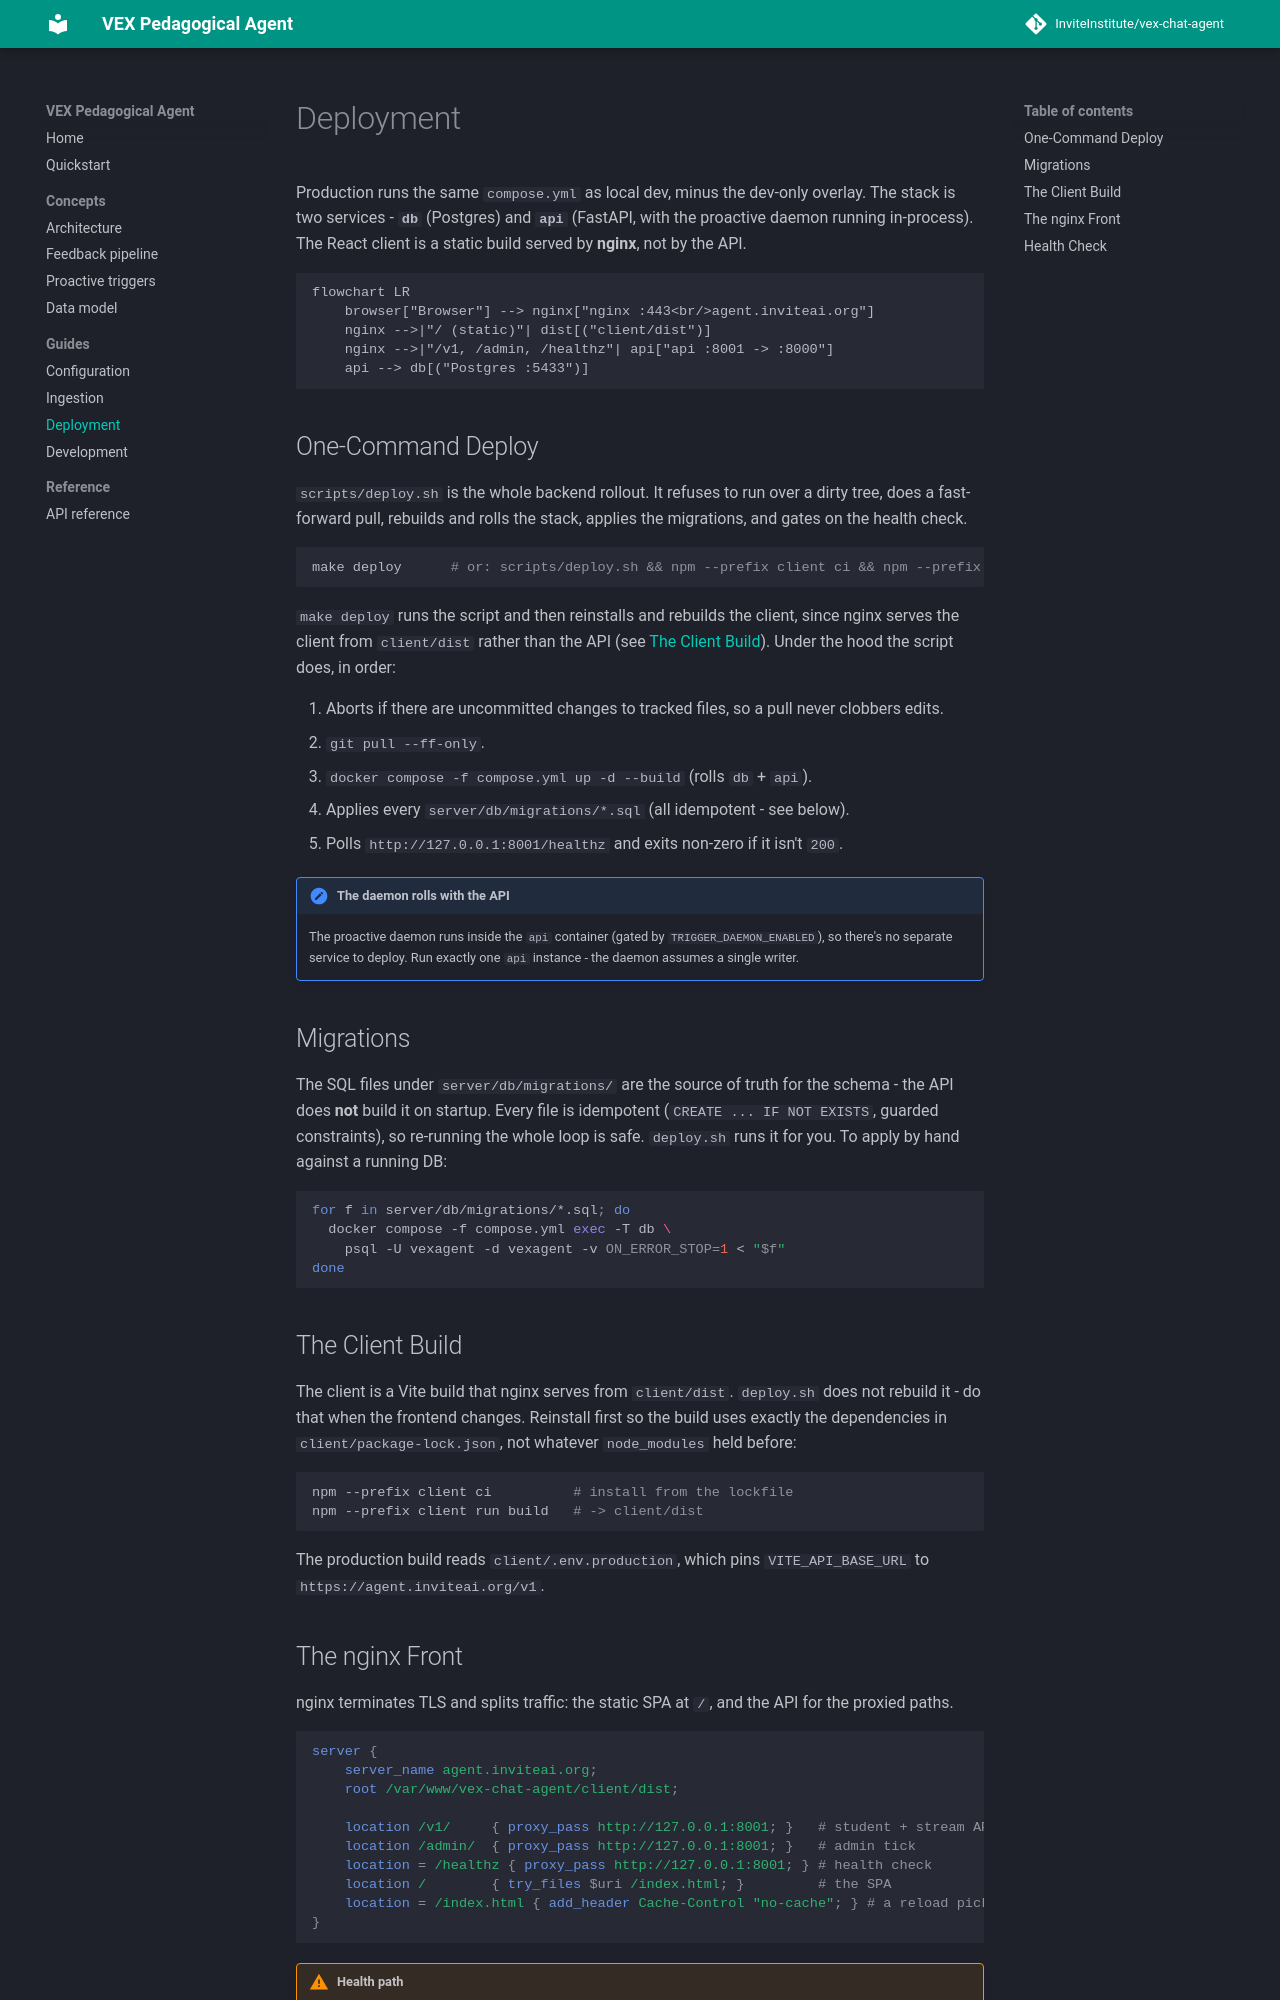

repository: InviteInstitute/vex-chat-agent · page: guides/deployment/index.html · generator: mkdocs

---
description: Rolling the stack with docker compose and scripts/deploy.sh, applying migrations, the nginx front, and the health gate.
---

# Deployment

Production runs the same `compose.yml` as local dev, minus the dev-only overlay. The
stack is two services - **`db`** (Postgres) and **`api`** (FastAPI, with the proactive
daemon running in-process). The React client is a static build served by **nginx**, not
by the API.

```mermaid
flowchart LR
    browser["Browser"] --> nginx["nginx :443<br/>agent.inviteai.org"]
    nginx -->|"/ (static)"| dist[("client/dist")]
    nginx -->|"/v1, /admin, /healthz"| api["api :8001 -> :8000"]
    api --> db[("Postgres :5433")]
```

## One-Command Deploy

`scripts/deploy.sh` is the whole backend rollout. It refuses to run over a dirty tree,
does a fast-forward pull, rebuilds and rolls the stack, applies the migrations, and gates
on the health check.

```bash
make deploy      # or: scripts/deploy.sh && npm --prefix client ci && npm --prefix client run build
```

`make deploy` runs the script and then reinstalls and rebuilds the client, since nginx serves the client
from `client/dist` rather than the API (see [The Client Build](#the-client-build)). Under
the hood the script does, in order:

1. Aborts if there are uncommitted changes to tracked files, so a pull never clobbers edits.
2. `git pull --ff-only`.
3. `docker compose -f compose.yml up -d --build` (rolls `db` + `api`).
4. Applies every `server/db/migrations/*.sql` (all idempotent - see below).
5. Polls `http://127.0.0.1:8001/healthz` and exits non-zero if it isn't `200`.

!!! note "The daemon rolls with the API"
    The proactive daemon runs inside the `api` container (gated by
    `TRIGGER_DAEMON_ENABLED`), so there's no separate service to deploy. Run exactly one
    `api` instance - the daemon assumes a single writer.

## Migrations

The SQL files under `server/db/migrations/` are the source of truth for the schema - the
API does **not** build it on startup. Every file is idempotent (`CREATE ... IF NOT
EXISTS`, guarded constraints), so re-running the whole loop is safe. `deploy.sh` runs it
for you. To apply by hand against a running DB:

```bash
for f in server/db/migrations/*.sql; do
  docker compose -f compose.yml exec -T db \
    psql -U vexagent -d vexagent -v ON_ERROR_STOP=1 < "$f"
done
```

## The Client Build

The client is a Vite build that nginx serves from `client/dist`. `deploy.sh` does not
rebuild it - do that when the frontend changes. Reinstall first so the build uses exactly
the dependencies in `client/package-lock.json`, not whatever `node_modules` held before:

```bash
npm --prefix client ci          # install from the lockfile
npm --prefix client run build   # -> client/dist
```

The production build reads `client/.env.production`, which pins `VITE_API_BASE_URL` to
`https://agent.inviteai.org/v1`.
